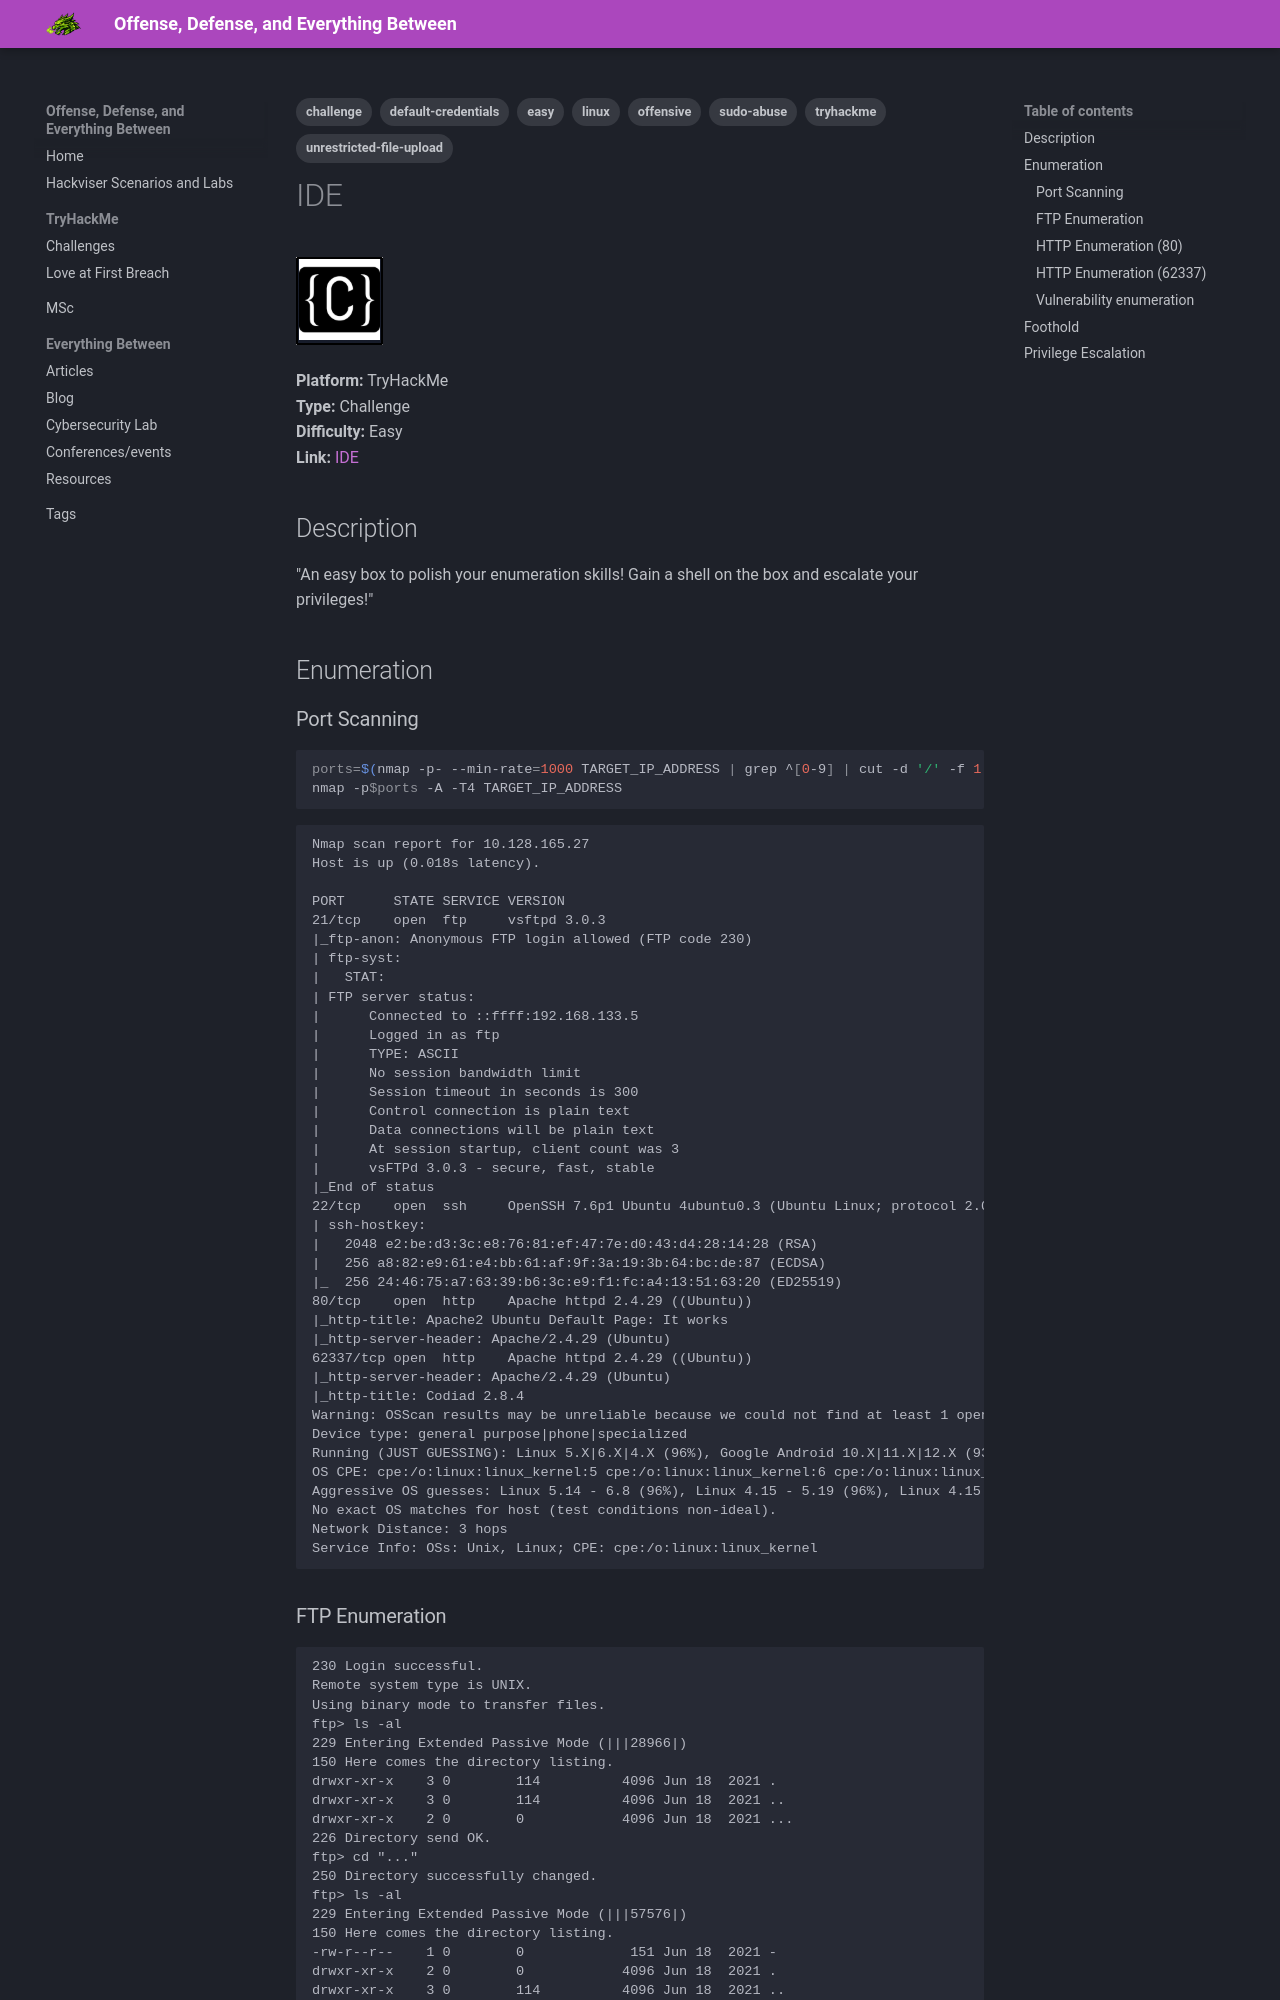

repository: janekpstudentuad/janekpstudentuad.github.io · page: tryhackme/ide/index.html · generator: mkdocs

---
tags:
  - tryhackme
  - challenge
  - easy
  - offensive
  - linux
  - sudo-abuse
  - unrestricted-file-upload
  - default-credentials
---

# IDE
![IDE logo](logos/ide_logo.png)

**Platform:** TryHackMe  
**Type:** Challenge  
**Difficulty:** Easy  
**Link:** [IDE](https://tryhackme.com/room/ide)  

## Description
"An easy box to polish your enumeration skills!
Gain a shell on the box and escalate your privileges!"

## Enumeration
### Port Scanning
```bash
ports=$(nmap -p- --min-rate=1000 TARGET_IP_ADDRESS | grep ^[0-9] | cut -d '/' -f 1 | tr '\n' ',' | sed s/,$//)
nmap -p$ports -A -T4 TARGET_IP_ADDRESS
```
```
Nmap scan report for 10.128.165.27
Host is up (0.018s latency).

PORT      STATE SERVICE VERSION
21/tcp    open  ftp     vsftpd 3.0.3
|_ftp-anon: Anonymous FTP login allowed (FTP code 230)
| ftp-syst: 
|   STAT: 
| FTP server status:
|      Connected to ::ffff:192.168.133.5
|      Logged in as ftp
|      TYPE: ASCII
|      No session bandwidth limit
|      Session timeout in seconds is 300
|      Control connection is plain text
|      Data connections will be plain text
|      At session startup, client count was 3
|      vsFTPd 3.0.3 - secure, fast, stable
|_End of status
22/tcp    open  ssh     OpenSSH 7.6p1 Ubuntu 4ubuntu0.3 (Ubuntu Linux; protocol 2.0)
| ssh-hostkey: 
|   2048 e2:be:d3:3c:e8:76:81:ef:47:7e:d0:43:d4:28:14:28 (RSA)
|   256 a8:82:e9:61:e4:bb:61:af:9f:3a:19:3b:64:bc:de:87 (ECDSA)
|_  256 24:46:75:a7:63:39:b6:3c:e9:f1:fc:a4:13:51:63:20 (ED25519)
80/tcp    open  http    Apache httpd 2.4.29 ((Ubuntu))
|_http-title: Apache2 Ubuntu Default Page: It works
|_http-server-header: Apache/2.4.29 (Ubuntu)
62337/tcp open  http    Apache httpd 2.4.29 ((Ubuntu))
|_http-server-header: Apache/2.4.29 (Ubuntu)
|_http-title: Codiad 2.8.4
Warning: OSScan results may be unreliable because we could not find at least 1 open and 1 closed port
Device type: general purpose|phone|specialized
Running (JUST GUESSING): Linux 5.X|6.X|4.X (96%), Google Android 10.X|11.X|12.X (93%), Adtran embedded (92%)
OS CPE: cpe:/o:linux:linux_kernel:5 cpe:/o:linux:linux_kernel:6 cpe:/o:linux:linux_kernel:4 cpe:/o:google:android:10 cpe:/o:google:android:11 cpe:/o:google:android:12 cpe:/h:adtran:424rg
Aggressive OS guesses: Linux 5.14 - 6.8 (96%), Linux 4.15 - 5.19 (96%), Linux 4.15 (96%), Linux 5.4 - 5.15 (96%), Android 10 - 12 (Linux 4.14 - 4.19) (93%), Adtran 424RG FTTH gateway (92%), Android 10 - 11 (Linux 4.9 - 4.14) (92%), Android 12 (Linux 5.4) (92%), Android 9 - 11 (Linux 4.9 - 4.14) (92%), Linux 2.6.32 (92%)
No exact OS matches for host (test conditions non-ideal).
Network Distance: 3 hops
Service Info: OSs: Unix, Linux; CPE: cpe:/o:linux:linux_kernel
```
